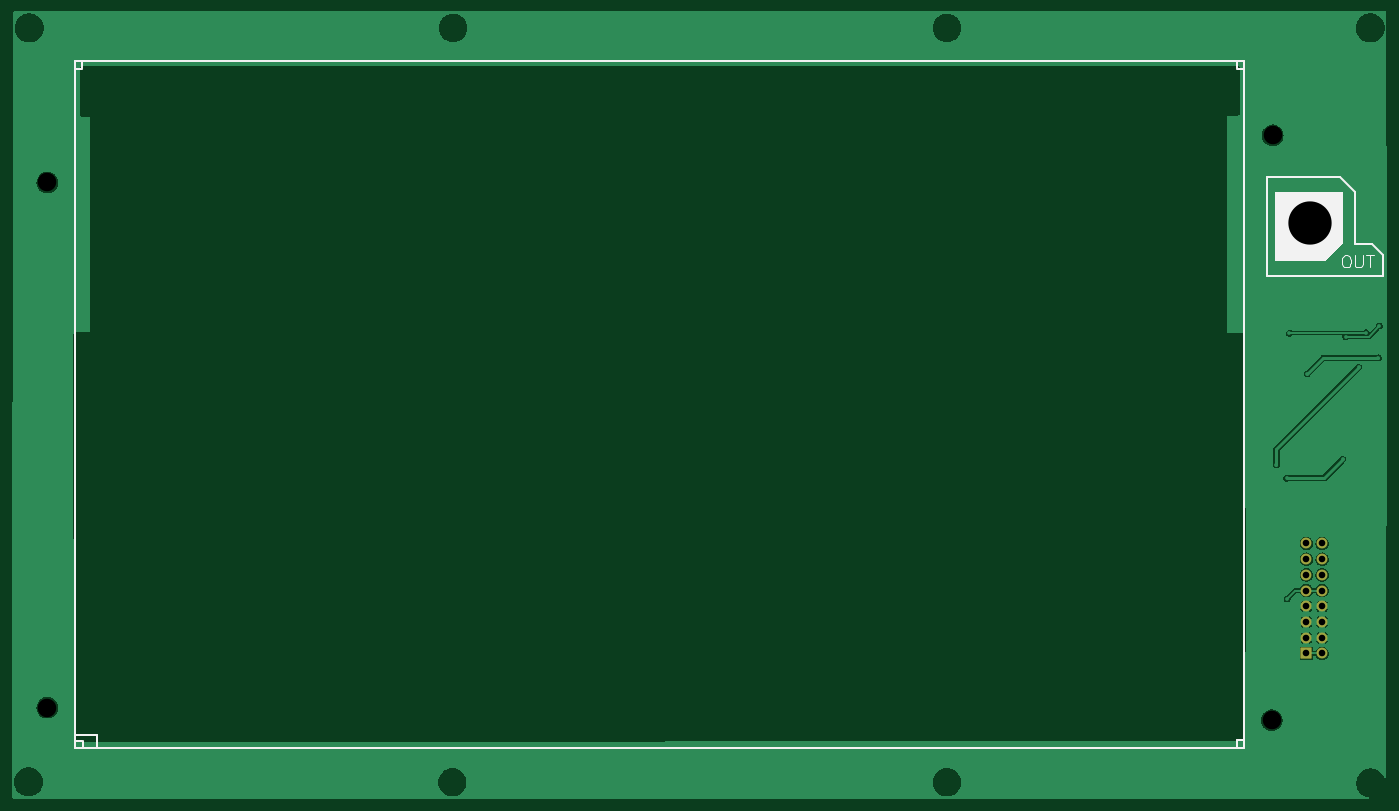
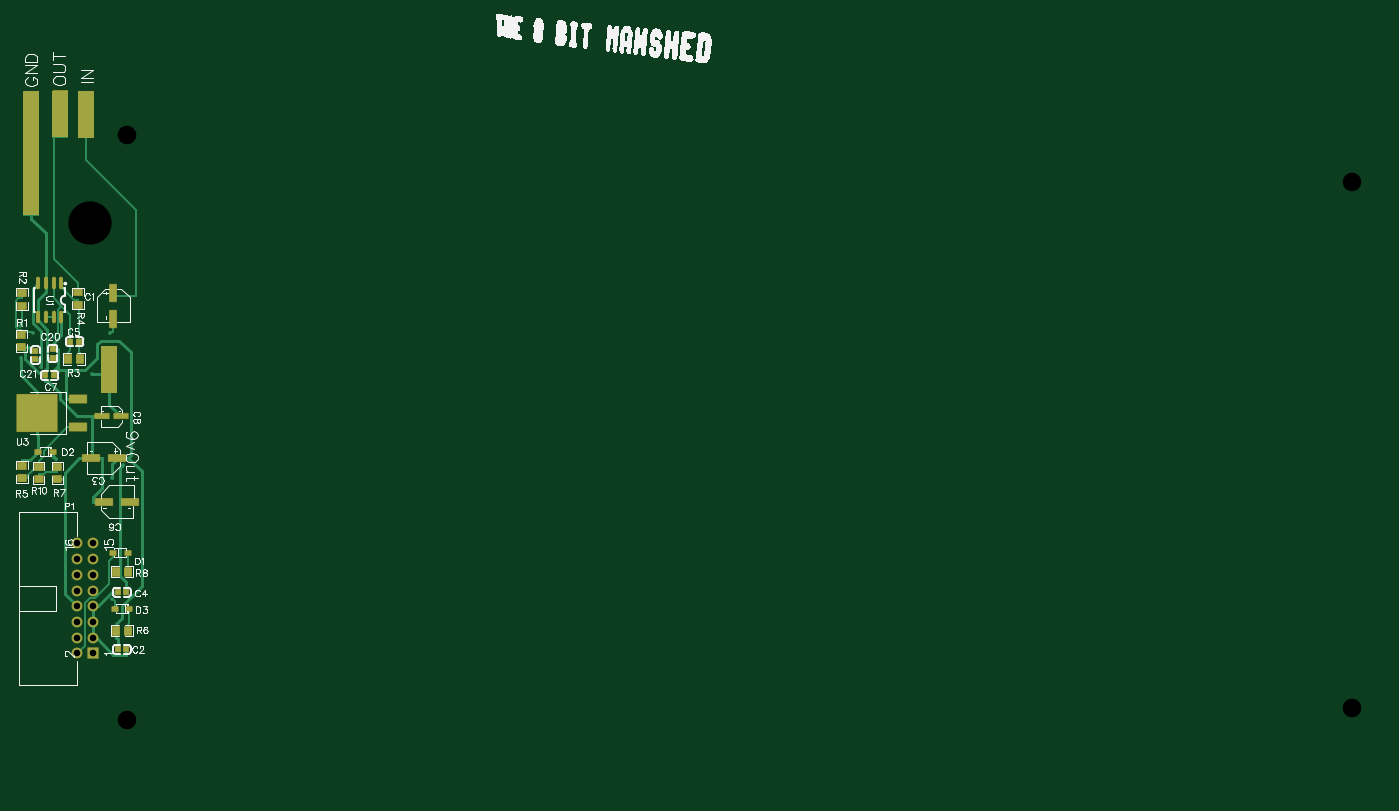
Circuit board: 9 layer files. Board 222.4 x 127.3 mm.
- drill: Drill_NPTH_Through.DRL (385 bytes)
- drill: Drill_PTH_Through.DRL (517 bytes)
- bottom_copper: Gerber_BottomLayer.GBL (11788 bytes)
- paste: Gerber_BottomPasteMaskLayer.GBP (7098 bytes)
- bottom_silk: Gerber_BottomSilkscreenLayer.GBO (76272 bytes)
- bottom_mask: Gerber_BottomSolderMaskLayer.GBS (4334 bytes)
- top_copper: Gerber_TopLayer.GTL (49244 bytes)
- top_silk: Gerber_TopSilkscreenLayer.GTO (2243 bytes)
- top_mask: Gerber_TopSolderMaskLayer.GTS (1130 bytes)

=== drill: Drill_NPTH_Through.DRL ===
M48
METRIC,LZ,000.000
;FILE_FORMAT=3:3
;TYPE=NON_PLATED
;Layer: NPTH_Through
;EasyEDA v6.5.22, 2023-03-24 00:04:05
;1816f6d41fbb4fb68ab43b55433a14ba,7be1179030e74d40a97a3c751b95adb4,10
;Gerber Generator version 0.2
;Holesize 1 = 3.000 mm
T01C3.000
;Holesize 2 = 7.000 mm
T02C7.000
%
G05
G90
T01
X-072771Y-112903
X125476Y-020320
X-072771Y-027940
X125349Y-114935
T02
X131445Y-034544
M30

=== drill: Drill_PTH_Through.DRL ===
M48
METRIC,LZ,000.000
;FILE_FORMAT=3:3
;TYPE=PLATED
;Layer: PTH_Through
;EasyEDA v6.5.22, 2023-03-24 00:04:05
;1816f6d41fbb4fb68ab43b55433a14ba,7be1179030e74d40a97a3c751b95adb4,10
;Gerber Generator version 0.2
;Holesize 1 = 1.067 mm
T01C1.067
%
G05
G90
T01
X133477Y-088900
X130937Y-088900
X133477Y-093980
X130937Y-093980
X133477Y-096520
X130937Y-096520
X133477Y-099060
X130937Y-099060
X133477Y-101600
X130937Y-101600
X133477Y-086360
X130937Y-086360
X133477Y-091440
X130937Y-091440
X133477Y-104140
X130937Y-104140
M30

=== bottom_copper: Gerber_BottomLayer.GBL (11788 bytes, source omitted) ===
=== paste: Gerber_BottomPasteMaskLayer.GBP (7098 bytes, source omitted) ===
=== bottom_silk: Gerber_BottomSilkscreenLayer.GBO (76272 bytes, source omitted) ===
=== bottom_mask: Gerber_BottomSolderMaskLayer.GBS ===
G04 Layer: BottomSolderMaskLayer*
G04 EasyEDA v6.5.22, 2023-03-24 00:04:05*
G04 1816f6d41fbb4fb68ab43b55433a14ba,7be1179030e74d40a97a3c751b95adb4,10*
G04 Gerber Generator version 0.2*
G04 Scale: 100 percent, Rotated: No, Reflected: No *
G04 Dimensions in millimeters *
G04 leading zeros omitted , absolute positions ,4 integer and 5 decimal *
%FSLAX45Y45*%
%MOMM*%

%AMMACRO1*1,1,$1,$2,$3*1,1,$1,$4,$5*1,1,$1,0-$2,0-$3*1,1,$1,0-$4,0-$5*20,1,$1,$2,$3,$4,$5,0*20,1,$1,$4,$5,0-$2,0-$3,0*20,1,$1,0-$2,0-$3,0-$4,0-$5,0*20,1,$1,0-$4,0-$5,$2,$3,0*4,1,4,$2,$3,$4,$5,0-$2,0-$3,0-$4,0-$5,$2,$3,0*%
%ADD10MACRO1,0.1016X-0.55X1.4X-0.55X-1.4*%
%ADD11MACRO1,0.1016X-1.4X-0.55X1.4X-0.55*%
%ADD12MACRO1,0.1016X1.4X0.55X-1.4X0.55*%
%ADD13MACRO1,0.1016X-0.4X-0.45X0.4X-0.45*%
%ADD14MACRO1,0.1016X0.5X0.375X-0.5X0.375*%
%ADD15MACRO1,0.1016X-0.5X-0.375X0.5X-0.375*%
%ADD16C,1.7653*%
%ADD17MACRO1,0.1016X-0.8318X-0.8319X0.8318X-0.8319*%
%ADD18MACRO1,0.1016X-0.6885X-0.5663X0.6885X-0.5663*%
%ADD19MACRO1,0.1016X-0.6885X0.5663X0.6885X0.5663*%
%ADD20MACRO1,0.1016X0.6885X-0.5663X-0.6885X-0.5663*%
%ADD21MACRO1,0.1016X0.6885X0.5663X-0.6885X0.5663*%
%ADD22MACRO1,0.1016X-0.5663X0.6885X-0.5663X-0.6885*%
%ADD23MACRO1,0.1016X0.5663X0.6885X0.5663X-0.6885*%
%ADD24MACRO1,0.1016X0.4X0.45X-0.4X0.45*%
%ADD25MACRO1,0.1016X-0.45X0.4X-0.45X-0.4*%
%ADD26MACRO1,0.1016X0.45X-0.4X0.45X0.4*%
%ADD27MACRO1,0.1016X1.155X-0.42X1.155X0.42*%
%ADD28MACRO1,0.1016X-1.155X-0.42X-1.155X0.42*%
%ADD29O,0.6700012X2.051812*%
%ADD30MACRO1,0.1016X-1.4X-0.65X1.4X-0.65*%
%ADD31MACRO1,0.1016X-3.25X-3X3.25X-3*%

%LPD*%
G36*
X13500100Y-1295400D02*
G01*
X13500100Y-2057400D01*
X13741400Y-2057400D01*
X13754100Y-2044700D01*
X13754100Y-1308100D01*
X13741400Y-1295400D01*
G37*
G36*
X13081000Y-1308100D02*
G01*
X13081000Y-2070100D01*
X13322300Y-2070100D01*
X13335000Y-2057400D01*
X13335000Y-1320800D01*
X13322300Y-1308100D01*
G37*
G36*
X13970000Y-1308100D02*
G01*
X13970000Y-3327400D01*
X14224000Y-3327400D01*
X14224000Y-1320800D01*
X14211300Y-1308100D01*
G37*
G36*
X12712700Y-5435600D02*
G01*
X12700000Y-5448300D01*
X12700000Y-6184900D01*
X12712700Y-6197600D01*
X12954000Y-6197600D01*
X12954000Y-5435600D01*
G37*
D10*
G01*
X12763498Y-4577900D03*
G01*
X12763498Y-4997899D03*
D11*
G01*
X12705900Y-7251701D03*
G01*
X13125899Y-7251701D03*
D12*
G01*
X12909999Y-7962898D03*
G01*
X12490000Y-7962898D03*
D13*
G01*
X12693799Y-10350500D03*
G01*
X12553800Y-10350500D03*
G01*
X12693799Y-9423400D03*
G01*
X12553800Y-9423400D03*
D14*
G01*
X12531944Y-8788400D03*
G01*
X12766450Y-8788400D03*
D15*
G01*
X12741055Y-9690100D03*
G01*
X12506549Y-9690100D03*
D16*
G01*
X13347700Y-8890000D03*
G01*
X13093700Y-8890000D03*
G01*
X13347700Y-9398000D03*
G01*
X13093700Y-9398000D03*
G01*
X13347700Y-9652000D03*
G01*
X13093700Y-9652000D03*
G01*
X13347700Y-9906000D03*
G01*
X13093700Y-9906000D03*
G01*
X13347700Y-10160000D03*
G01*
X13093700Y-10160000D03*
G01*
X13347700Y-8636000D03*
G01*
X13093700Y-8636000D03*
G01*
X13347700Y-9144000D03*
G01*
X13093700Y-9144000D03*
G01*
X13347700Y-10414000D03*
D17*
G01*
X13093700Y-10414000D03*
D18*
G01*
X14249400Y-5259395D03*
D19*
G01*
X14249400Y-5459404D03*
D20*
G01*
X14236700Y-4586295D03*
D21*
G01*
X14236700Y-4786304D03*
D22*
G01*
X12720426Y-10045700D03*
D23*
G01*
X12527173Y-10045700D03*
D22*
G01*
X12720426Y-9093200D03*
D23*
G01*
X12527173Y-9093200D03*
D24*
G01*
X13315800Y-5372100D03*
G01*
X13455799Y-5372100D03*
D25*
G01*
X13741400Y-5632599D03*
G01*
X13741400Y-5492600D03*
D26*
G01*
X14020800Y-5518000D03*
G01*
X14020800Y-5657999D03*
D22*
G01*
X13498504Y-5651500D03*
D23*
G01*
X13298495Y-5651500D03*
D18*
G01*
X13335000Y-4573595D03*
D19*
G01*
X13335000Y-4773604D03*
D13*
G01*
X13862199Y-5918200D03*
G01*
X13722200Y-5918200D03*
D27*
G01*
X12639399Y-6578600D03*
D28*
G01*
X12938400Y-6578600D03*
D15*
G01*
X13972955Y-7150100D03*
G01*
X13738449Y-7150100D03*
D18*
G01*
X14236700Y-7380295D03*
D19*
G01*
X14236700Y-7580304D03*
D21*
G01*
X13665200Y-7593004D03*
D20*
G01*
X13665200Y-7392995D03*
D21*
G01*
X13970000Y-7593004D03*
D20*
G01*
X13970000Y-7392995D03*
D29*
G01*
X13601700Y-4428489D03*
G01*
X13728700Y-4428489D03*
G01*
X13855700Y-4428489D03*
G01*
X13982700Y-4428489D03*
G01*
X13601700Y-4969510D03*
G01*
X13728700Y-4969510D03*
G01*
X13855700Y-4969510D03*
G01*
X13982700Y-4969510D03*
D30*
G01*
X13336013Y-6755079D03*
G01*
X13336013Y-6300520D03*
D31*
G01*
X13994396Y-6527800D03*
M02*

=== top_copper: Gerber_TopLayer.GTL (49244 bytes, source omitted) ===
=== top_silk: Gerber_TopSilkscreenLayer.GTO ===
G04 Layer: TopSilkscreenLayer*
G04 EasyEDA v6.5.22, 2023-03-24 00:04:05*
G04 1816f6d41fbb4fb68ab43b55433a14ba,7be1179030e74d40a97a3c751b95adb4,10*
G04 Gerber Generator version 0.2*
G04 Scale: 100 percent, Rotated: No, Reflected: No *
G04 Dimensions in millimeters *
G04 leading zeros omitted , absolute positions ,4 integer and 5 decimal *
%FSLAX45Y45*%
%MOMM*%

%ADD10C,0.2032*%
%ADD11C,0.2540*%

%LPD*%
D10*
X13720572Y-3973321D02*
G01*
X13702029Y-3982465D01*
X13683741Y-4001007D01*
X13674343Y-4019550D01*
X13665200Y-4047236D01*
X13665200Y-4093210D01*
X13674343Y-4121150D01*
X13683741Y-4139437D01*
X13702029Y-4157979D01*
X13720572Y-4167123D01*
X13757656Y-4167123D01*
X13775943Y-4157979D01*
X13794486Y-4139437D01*
X13803629Y-4121150D01*
X13813027Y-4093210D01*
X13813027Y-4047236D01*
X13803629Y-4019550D01*
X13794486Y-4001007D01*
X13775943Y-3982465D01*
X13757656Y-3973321D01*
X13720572Y-3973321D01*
X13873988Y-3973321D02*
G01*
X13873988Y-4111752D01*
X13883131Y-4139437D01*
X13901674Y-4157979D01*
X13929359Y-4167123D01*
X13947902Y-4167123D01*
X13975588Y-4157979D01*
X13994129Y-4139437D01*
X14003274Y-4111752D01*
X14003274Y-3973321D01*
X14128750Y-3973321D02*
G01*
X14128750Y-4167123D01*
X14064234Y-3973321D02*
G01*
X14193520Y-3973321D01*
G36*
X12585700Y-2946400D02*
G01*
X12585700Y-4064000D01*
X13398500Y-4064000D01*
X13677900Y-3797300D01*
X13677900Y-2946400D01*
G37*
D11*
X-6826272Y-831824D02*
G01*
X-6826272Y-11944324D01*
X12084027Y-11944324D01*
X12084027Y-831824D01*
X-6826272Y-831824D01*
X12496800Y-2705100D02*
G01*
X13639800Y-2705100D01*
X13881100Y-2946400D01*
X13881100Y-3784600D01*
X14160500Y-3784600D01*
X14338300Y-3962400D01*
X14338300Y-4305300D01*
X12458700Y-4305300D01*
X12458700Y-2705100D01*
X12496800Y-2705100D01*
X12084027Y-11810779D02*
G01*
X11969727Y-11810779D01*
X11969727Y-11927619D02*
G01*
X11969727Y-11813319D01*
X-6705600Y-11938000D02*
G01*
X-6705600Y-11823700D01*
X-6711950Y-11823700D02*
G01*
X-6826250Y-11823700D01*
X-6470672Y-11741124D02*
G01*
X-6470672Y-11944324D01*
X-6826250Y-952500D02*
G01*
X-6711950Y-952500D01*
X-6711972Y-945675D02*
G01*
X-6711972Y-831375D01*
X11963400Y-946150D02*
G01*
X11963400Y-831850D01*
X12084050Y-952500D02*
G01*
X11969750Y-952500D01*
X-6826272Y-11741124D02*
G01*
X-6470672Y-11741124D01*
M02*

=== top_mask: Gerber_TopSolderMaskLayer.GTS ===
G04 Layer: TopSolderMaskLayer*
G04 EasyEDA v6.5.22, 2023-03-24 00:04:05*
G04 1816f6d41fbb4fb68ab43b55433a14ba,7be1179030e74d40a97a3c751b95adb4,10*
G04 Gerber Generator version 0.2*
G04 Scale: 100 percent, Rotated: No, Reflected: No *
G04 Dimensions in millimeters *
G04 leading zeros omitted , absolute positions ,4 integer and 5 decimal *
%FSLAX45Y45*%
%MOMM*%

%AMMACRO1*1,1,$1,$2,$3*1,1,$1,$4,$5*1,1,$1,0-$2,0-$3*1,1,$1,0-$4,0-$5*20,1,$1,$2,$3,$4,$5,0*20,1,$1,$4,$5,0-$2,0-$3,0*20,1,$1,0-$2,0-$3,0-$4,0-$5,0*20,1,$1,0-$4,0-$5,$2,$3,0*4,1,4,$2,$3,$4,$5,0-$2,0-$3,0-$4,0-$5,$2,$3,0*%
%ADD10C,1.7653*%
%ADD11MACRO1,0.1016X-0.8318X-0.8319X0.8318X-0.8319*%

%LPD*%
D10*
G01*
X13347700Y-8890000D03*
G01*
X13093700Y-8890000D03*
G01*
X13347700Y-9398000D03*
G01*
X13093700Y-9398000D03*
G01*
X13347700Y-9652000D03*
G01*
X13093700Y-9652000D03*
G01*
X13347700Y-9906000D03*
G01*
X13093700Y-9906000D03*
G01*
X13347700Y-10160000D03*
G01*
X13093700Y-10160000D03*
G01*
X13347700Y-8636000D03*
G01*
X13093700Y-8636000D03*
G01*
X13347700Y-9144000D03*
G01*
X13093700Y-9144000D03*
G01*
X13347700Y-10414000D03*
D11*
G01*
X13093700Y-10414000D03*
M02*
